Run: headless pygame with SDL's dummy video driver; simulated clock (each Clock.tick advances the game by its frame time, no real sleeping); random seed 0; keys injected as events and as key.get_pressed() state; no mouse input.
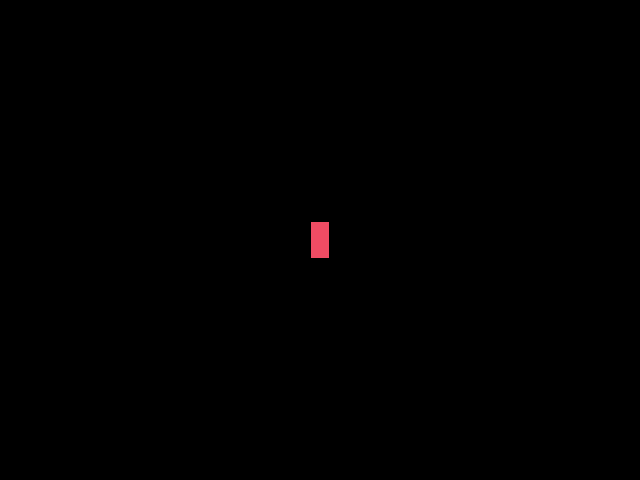
Frame 1 of 4 · flips 1–60 · no input
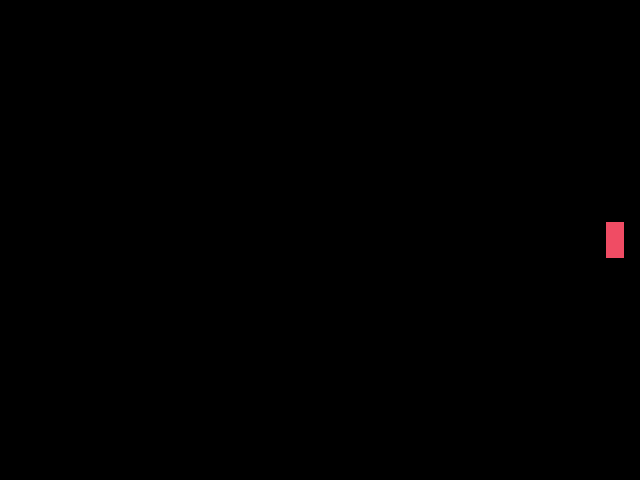
Frame 2 of 4 · flips 61–180 · tapped SPACE, RETURN · held RIGHT (→), D
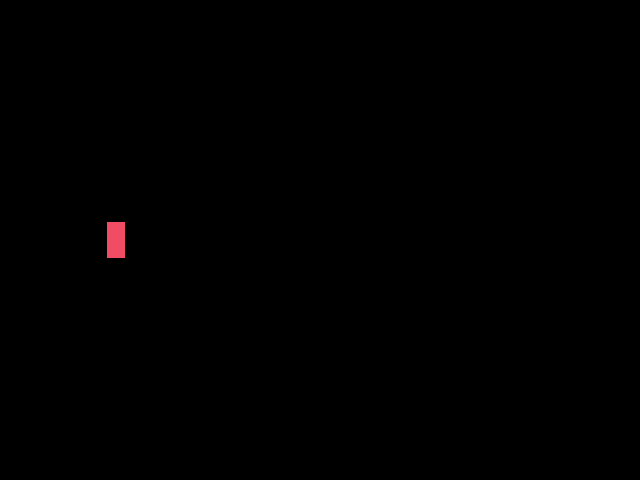
Frame 3 of 4 · flips 181–300 · held DOWN (↓), S
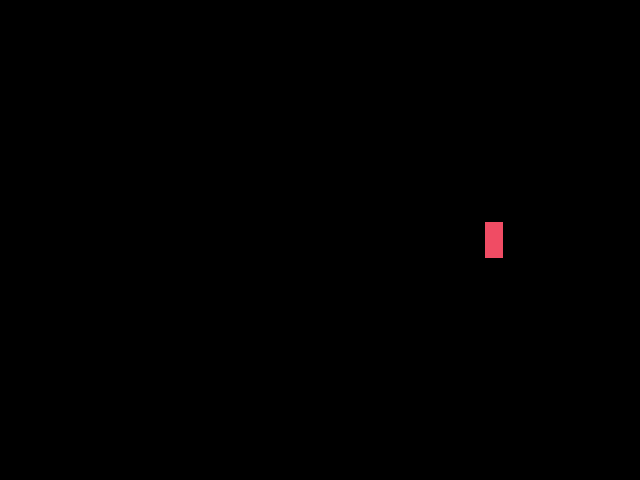
Frame 4 of 4 · flips 301–420 · held LEFT (←), A, UP (↑), W

The pygame program that drew these frames:

import sys
import pygame as pg
vec2 = pg.math.Vector2

# Colours
black = (0, 0, 0)
blue1 = pg.Color("#197bd2")
red = pg.Color("#f04c64")

# Display & surfaces
width, height = 640, 480
FPS = 120
win = pg.display.set_mode((width, height))
pg.display.set_caption("friction")
clock = pg.time.Clock()

black_bg = pg.Surface((100, 100))
black_bg.fill(black)

# Sprites
class Player(pg.sprite.Sprite):
    def __init__(self, color, size, pos):
        # Movement & position
        self.pos = vec2(pos)
        self.vel = vec2(0, 0)
        self.acc = vec2(0, 0)
        self.fric = 0.98
        self.max_speed = 8

        # Apppearance
        self.image = pg.Surface(size)
        self.rect = self.image.get_rect(center=pos)
        self.image.fill(red)

    def update(self, dt):
        self.acc = vec2(0, 0)
        keys = pg.key.get_pressed()

        # Redeploy if out of boundaries
        if self.rect.left > width:
            self.pos.x = 0 - 9
        if self.rect.right < 0:
            self.pos.x = width + 9

        if keys[pg.K_RIGHT]:
            self.acc.x += 10
        elif keys[pg.K_LEFT]:
            self.acc.x -= 10

        # Set new position
        self.vel += self.acc
        self.vel *= self.fric
        self.pos += self.vel * dt

        # Move to new position
        self.rect.center = (round(self.pos.x), round(self.pos.y))

    def draw(self, win):
        win.blit(self.image, self.rect)


p1 = Player(red, (18, 36), (width//2, height//2))

# Game Loop
def main():
    pg.init()

    running = True
    while running:
        # limit FPS and get delta time
        dt = clock.tick(FPS) / 1000

        # Clear current rect & append to list
        dirty_rects = []
        win.blit(black_bg, p1.rect)
        dirty_rects.append(p1.rect.copy())
        
        # Handle events
        for event in pg.event.get():
            if event.type == pg.QUIT:
                running = False

        # Update & draw sprites
        p1.update(dt)
        p1.draw(win)

        # Add new rect to list
        dirty_rects.append(p1.rect)

        # Update Display
        pg.display.update(dirty_rects)

    # Post loop
    pg.quit()
    sys.exit(0)

if __name__ == '__main__':
    main()
